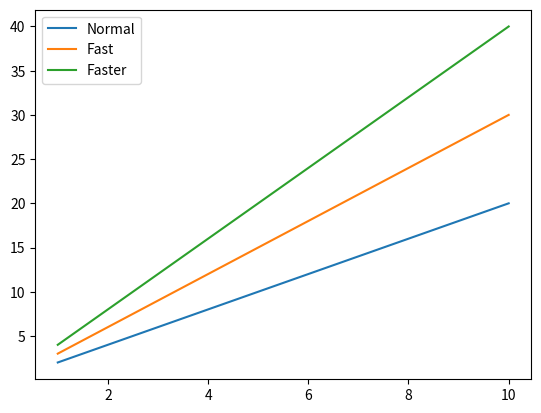

The script that saved this image:
#https://www.jb51.net/article/105287.htm
import matplotlib.pyplot as plt

import numpy as np

x = np.arange(1, 11, 1)

plt.plot(x, x * 2)

plt.plot(x, x * 3)

plt.plot(x, x * 4)

plt.legend(['Normal', 'Fast', 'Faster'])

plt.show()